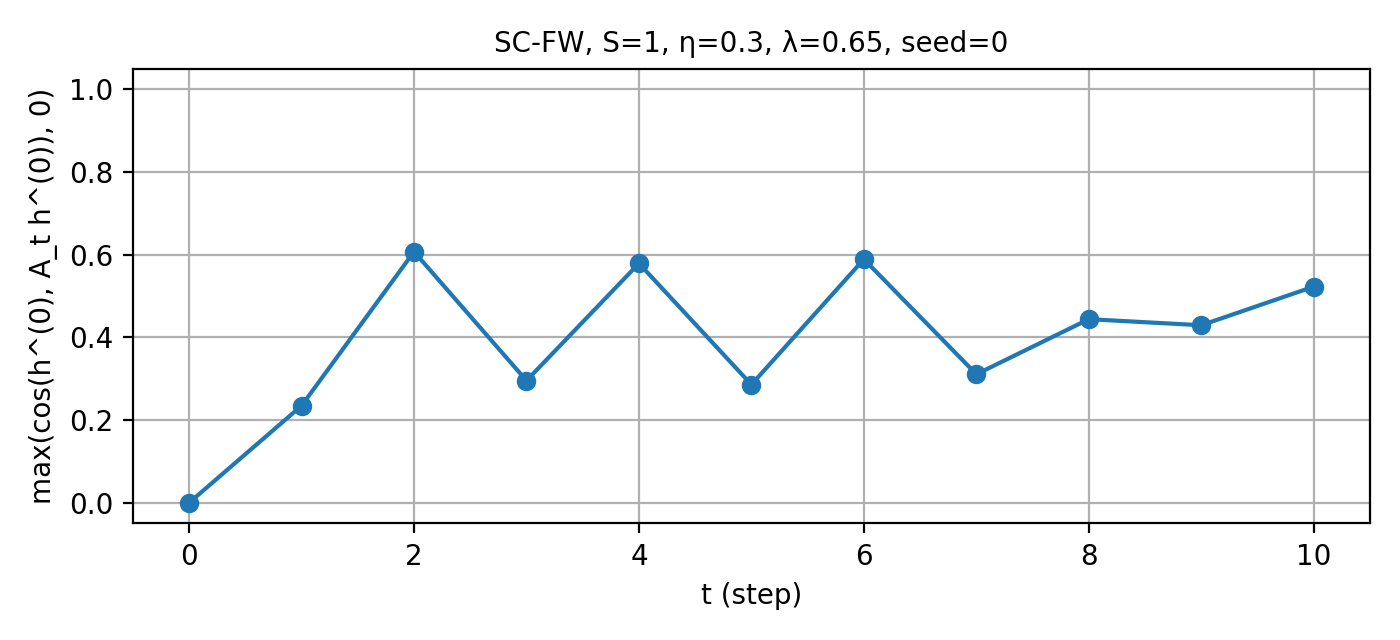

Data behind this chart, as committed beside it:
t, cos_raw, cos_pos
0, 0.0, 0.0
1, 0.2347, 0.2347
2, 0.6072, 0.6072
3, 0.2954, 0.2954
4, 0.579, 0.579
5, 0.2858, 0.2858
6, 0.5891, 0.5891
7, 0.3108, 0.3108
8, 0.4441, 0.4441
9, 0.4294, 0.4294
10, 0.5228, 0.5228
